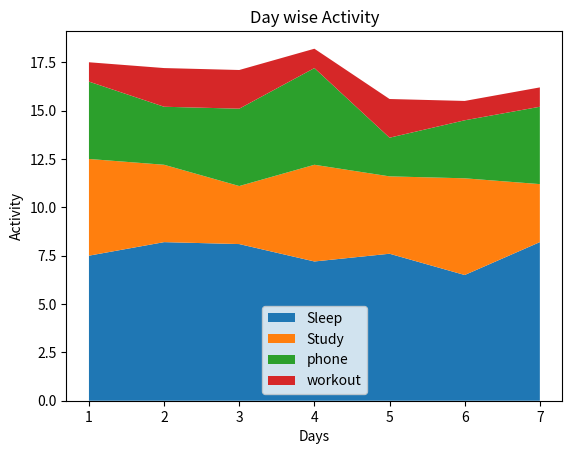

The matplotlib source for this figure:
from matplotlib import pyplot as plt

days = (1, 2, 3, 4, 5, 6, 7)
sleep = [7.5, 8.2, 8.1, 7.2, 7.6, 6.50, 8.2]
study = [5, 4, 3, 5, 4, 5, 3]
phone = [4, 3, 4, 5, 2, 3, 4]
workout = [1, 2, 2, 1, 2, 1, 1]
lbs = ("Sleep", "Study", "phone", "workout")
plt.stackplot(days, sleep, study, phone, workout, labels=lbs)
plt.xlabel("Days")
plt.ylabel("Activity")
plt.title("Day wise Activity")
plt.legend()
plt.show()
